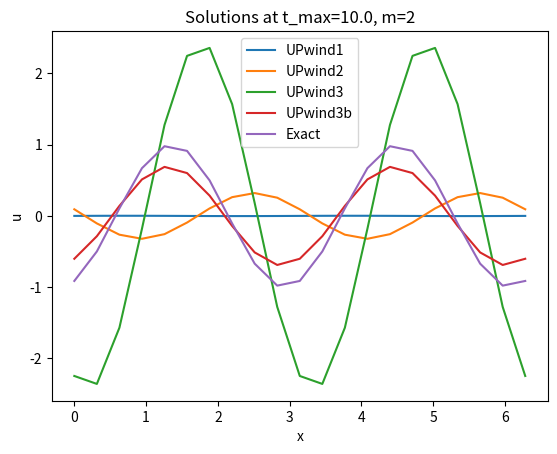

This chart was generated by the following Python code:


import math
import numpy as np
import matplotlib.pyplot as plt
import matplotlib as mpl
import copy

class UPwind1st_Solver:
    def __init__(self, dx, dt, x_max, t_max,m):
        self.dx = dx
        self.dt = dt
        self.x_max = x_max
        self.t_max = t_max


        self.m = m  #added condition input

    def grid_generate(self):
        self.i_max = int(self.x_max/self.dx)
        self.n_max = int(self.t_max/self.dt)

        self.u = np.zeros(( self.i_max  ))

    
    def IC(self,m):
        for i in range(0, self.i_max):
            self.u[i] = math.sin(m*i*self.dx)

    def Iteration_Formula(self, u_W, u):
        u_new = u + (self.dt/(self.dx))*(u_W-u)
        return u_new

    def Iterative(self):
        u_next = copy.deepcopy(self.u)

        for n in range(1, self.n_max+1):
            for i in range(0,self.i_max):
                u_next[i] = self.Iteration_Formula(self.u[(i-1)%self.i_max], self.u[i])
            self.u[:] = u_next[:]
        self.u_Full = self.getTHElastBACK(self.u)
        return self.u_Full
    

    def getTHElastBACK(self,u_lost):
        u_Fullget = np.copy(u_lost)
        u_Fullget = np.append(u_Fullget, [u_lost[0]])
        return u_Fullget
    
    def plot_result(self):
        x = np.arange(0,self.i_max+1)
        print(self.u_Full) #TESTING ##############DELETE AFT TEST
        
        plt.plot(x*(2*math.pi/20),self.u_Full)
        plt.show()

    
    def exactsoln(self):
        u_e = np.zeros(self.i_max+1)
        for i in range(self.i_max+1):
            x = i * self.dx
            u_e[i] = math.sin(self.m * (x - self.t_max))
        return u_e

    def plot_result_compare(self):
        x = np.arange(0,self.i_max+1)

        u_e =  self.exactsoln()

        
        plt.plot(x*(2*math.pi/20),self.u_Full)
        plt.plot(x*(2*math.pi/20),u_e)

        print(u_e - self.u_Full)

        plt.show()



class UPwind2nd_Solver(UPwind1st_Solver):
    def Iteration_Formula(self, u, u_W, u_WW):
        u_new = u - (3*u -4*u_W +u_WW)*self.dt/(2*self.dx)
      
        return u_new
    
    def Iterative(self):
        u_next = np.copy(self.u)

        for n in range(1, self.n_max+1):
            for i in range(0,self.i_max):
                u_next[i] = self.Iteration_Formula(self.u[i], self.u[(i-1) % self.i_max], self.u[(i-2) % self.i_max])
            self.u[:] = u_next[:]
        self.u_Full = self.getTHElastBACK(self.u)
        return self.u_Full




class UPwind3rd_Solver(UPwind1st_Solver):
    def Iteration_Formula(self, u, u_W, u_WW,u_WWW):
        u_new = u - ((11/6)*u -3*u_W +(3/2)*u_WW -(1/3)*u_WWW)*self.dt/(self.dx)
      
        return u_new
    
    def Iterative(self):
        u_next = np.copy(self.u)

        for n in range(1, self.n_max+1):
            for i in range(0,self.i_max):
                u_next[i] = self.Iteration_Formula(self.u[i], self.u[(i-1) % self.i_max], self.u[(i-2) % self.i_max], self.u[(i-3) % self.i_max])
            self.u[:] = np.copy(u_next)
        
        self.u_Full = self.getTHElastBACK(np.copy(self.u))
        return self.u_Full
    



    
    

class UPwind3rdBias_Solver(UPwind1st_Solver):
    def Iteration_Formula(self, u, u_W, u_WW,u_E):
        u_new = u - ((3)*u -6*u_W +1*u_WW +2*u_E)*self.dt/(6*self.dx)
      
        return u_new
    
    def Iterative(self):
        u_next = copy.deepcopy(self.u)

        for n in range(1, self.n_max+1):
            for i in range(0,self.i_max):
                u_next[i] = self.Iteration_Formula(self.u[i],self.u[(i-1)%self.i_max],self.u[(i-2)%self.i_max],self.u[(i+1)%(self.i_max)])
            self.u[:] = u_next[:]
        self.u_Full = self.getTHElastBACK(self.u)
        return self.u_Full
    


class Total_Compare(UPwind1st_Solver):
    def __init__(self, dx, dt, x_max, t_max, m, UPwind1, UPwind2, UPwind3, UPwind3b):
        super().__init__(dx, dt, x_max, t_max, m)
        self.UPwind1 = UPwind1
        self.UPwind2 = UPwind2
        self.UPwind3 = UPwind3
        self.UPwind3b = UPwind3b



    def plot_result_compare(self):
        x = np.arange(0,self.i_max+1)

        u_e =  self.exactsoln()

        plt.plot(x*(2*math.pi/20),self.UPwind1, label = "UPwind1")
        plt.plot(x*(2*math.pi/20),self.UPwind2, label = "UPwind2")
        plt.plot(x*(2*math.pi/20),self.UPwind3, label = "UPwind3")
        plt.plot(x*(2*math.pi/20),self.UPwind3b, label = "UPwind3b")
        plt.plot(x*(2*math.pi/20),u_e, label = "Exact")

        plt.title('Solutions at t_max=%.1f, m=%d' % (self.t_max, self.m))
        plt.xlabel('x')
        plt.ylabel('u')

        plt.legend()
        #plt.figure(figsize = (5,1))

        plt.show()

    def Error_Compute(self, u, u_e):
        Error = np.zeros(self.i_max+1)
        for i in range(0,self.i_max+1):
                Error[i]+= abs(u[i]-u_e[i])
        return Error

    def plot_Error_compare(self):
        x = np.arange(0,self.i_max+1)

        u_e =  self.exactsoln()

        EUPwind1 = self.Error_Compute(self.UPwind1, u_e)
        EUPwind2 = self.Error_Compute(self.UPwind2, u_e)
        EUPwind3 = self.Error_Compute(self.UPwind3, u_e)
        EUPwind3b = self.Error_Compute(self.UPwind3b, u_e)

        plt.plot(x*(2*math.pi/20),EUPwind1, label = "UPwind1")
        plt.plot(x*(2*math.pi/20),EUPwind2, label = "UPwind2")
        plt.plot(x*(2*math.pi/20),EUPwind3, label = "UPwind3")
        plt.plot(x*(2*math.pi/20),EUPwind3b, label = "UPwind3b")

        plt.title('Error at t_max=%.1f, m=%d' % (self.t_max, self.m))
        plt.xlabel('x')
        plt.ylabel('u')

        plt.legend()
        plt.show()


    




        





def main():

    x_max = 2*math.pi


    t_max = 10

    dx = 2*math.pi/20
    dt = 0.001

    m = 2


    upwind1st = UPwind1st_Solver(dx, dt, x_max, t_max,m)

    upwind1st.grid_generate()

    upwind1st.IC(m)

    U1 = upwind1st.Iterative()



    upwind2nd = UPwind2nd_Solver(dx, dt, x_max, t_max,m)

    upwind2nd.grid_generate()

    upwind2nd.IC(m)

    U2 = upwind2nd.Iterative()



    upwind3 = UPwind3rd_Solver(dx, dt, x_max, t_max, m)

    upwind3.grid_generate()

    upwind3.IC(m)

    U3 = upwind3.Iterative()
    




    


    # 3rd bias


    upwind3b = UPwind3rdBias_Solver(dx, dt, x_max, t_max,m)

    upwind3b.grid_generate()

    upwind3b.IC(m)

    U3b = upwind3b.Iterative()





    Total = Total_Compare(dx, dt, x_max, t_max, m, U1, U2, U3, U3b)
    Total.grid_generate()

    Total.IC(m)

    Total.plot_result_compare()
    #Total.plot_Error_compare()
    










if __name__ == '__main__':
    main()













